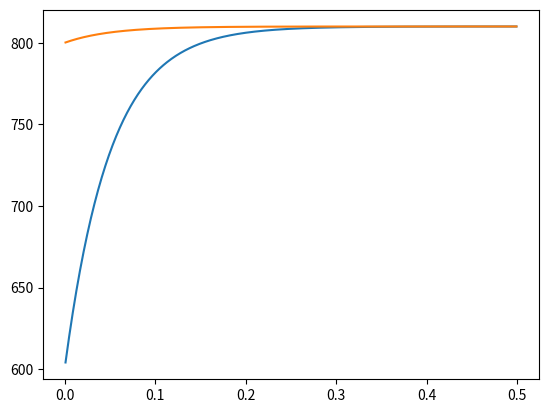

Source code (Python):
import math
import matplotlib.pyplot as plt

# mg = 100
# k = 20
# v_e = 400
# v_0 = 600

mg = 200
k = 20
v_e = 800
v_0 = 600
v_02 = 800

v_list = []
v_2list = []
t_list = []

fig,ax = plt.subplots()

for t in range(1,500):
    t = t / 1000
    v = (mg/k)*(1 - math.exp((-k)*t)) + v_e*(1 - math.exp((-k)*t)) + v_0*(math.exp((-k)*t))
    v_2 = (mg/k)*(1 - math.exp((-k)*t)) + v_e*(1 - math.exp((-k)*t)) + v_02*(math.exp((-k)*t))
    v_list.append(v)
    v_2list.append(v_2)
    t_list.append(t)

ax.plot(t_list,v_list)
ax.plot(t_list,v_2list)
 
plt.show()
